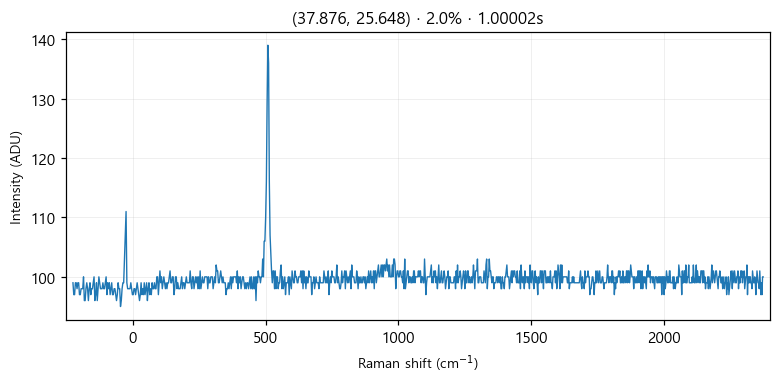

The table this chart was drawn from, first rows:
# laser_power_pct, 2.0
# exposure_time, 1
# laser_nm, 532
# mode, single
pixel_index, raman_shift_cm-1, wavelength_nm, intensity
0, -224.8, 525.7, 99.0
1, -221.8, 525.8, 97.0
2, -218.7, 525.9, 97.0
3, -215.6, 526, 99.0
4, -212.6, 526.1, 99.0
5, -209.5, 526.2, 98.0
6, -206.5, 526.2, 99.0
7, -203.4, 526.3, 99.0
8, -200.3, 526.4, 97.0
9, -197.3, 526.5, 97.0
10, -194.2, 526.6, 98.0
11, -191.2, 526.7, 98.0
12, -188.1, 526.7, 98.0
13, -185.1, 526.8, 100.0
14, -182, 526.9, 96.0
15, -179, 527, 96.0
16, -175.9, 527.1, 98.0
17, -172.9, 527.2, 99.0
18, -169.8, 527.3, 98.0
19, -166.8, 527.3, 96.0
20, -163.7, 527.4, 98.0
21, -160.7, 527.5, 99.0
22, -157.6, 527.6, 97.0
23, -154.6, 527.7, 98.0
24, -151.6, 527.8, 98.0
25, -148.5, 527.9, 99.0
26, -145.5, 527.9, 100.0
27, -142.4, 528, 96.0
28, -139.4, 528.1, 97.0
29, -136.4, 528.2, 99.0
30, -133.3, 528.3, 96.0
31, -130.3, 528.4, 98.0
32, -127.3, 528.4, 100.0
33, -124.3, 528.5, 99.0
34, -121.2, 528.6, 98.0
35, -118.2, 528.7, 98.0
36, -115.2, 528.8, 98.0
37, -112.2, 528.9, 99.0
38, -109.1, 529, 98.0
39, -106.1, 529, 98.0
40, -103.1, 529.1, 99.0
41, -100.1, 529.2, 100.0
42, -97.05, 529.3, 97.0
43, -94.03, 529.4, 99.0
44, -91.01, 529.5, 98.0
45, -88, 529.5, 99.0
46, -84.98, 529.6, 97.0
47, -81.97, 529.7, 98.0
48, -78.96, 529.8, 99.0
49, -75.95, 529.9, 97.0
50, -72.94, 530, 97.0
51, -69.93, 530, 98.0
52, -66.93, 530.1, 98.0
53, -63.92, 530.2, 97.0
54, -60.92, 530.3, 96.0
55, -57.91, 530.4, 97.0
... 968 more rows
